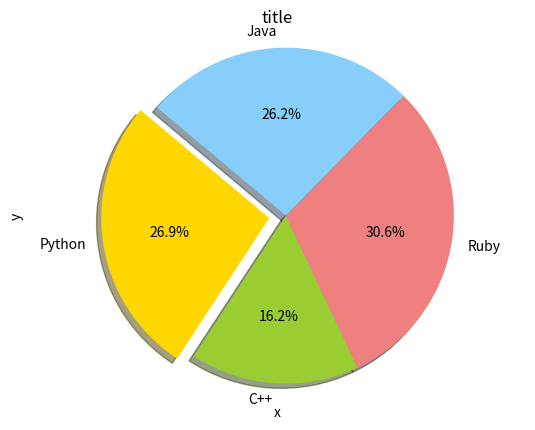

Write the Python code that produced this figure.



####from class. make changes
import matplotlib
import matplotlib.pyplot as plt

# Data for plotting
y = []
x = []

# create the line graph
fig, ax = plt.subplots()
ax.pie(y, x)
ax.set_xlabel('x')
ax.set_ylabel('y')
ax.set_title('title')
#ax.grid()

# save the line graph
fig.savefig("test.png")

# show the line graph
plt.show()


import matplotlib.pyplot as plt
 
# Data to plot
labels = ['Python', 'C++', 'Ruby', 'Java']
sizes = [215, 130, 245, 210]
colors = ['gold', 'yellowgreen', 'lightcoral', 'lightskyblue']
explode = (0.1, 0, 0, 0)  # explode 1st slice
 
# Plot
plt.pie(sizes, explode=explode, labels=labels, colors=colors,
        autopct='%1.1f%%', shadow=True, startangle=140)
 
plt.axis('equal')
plt.show()